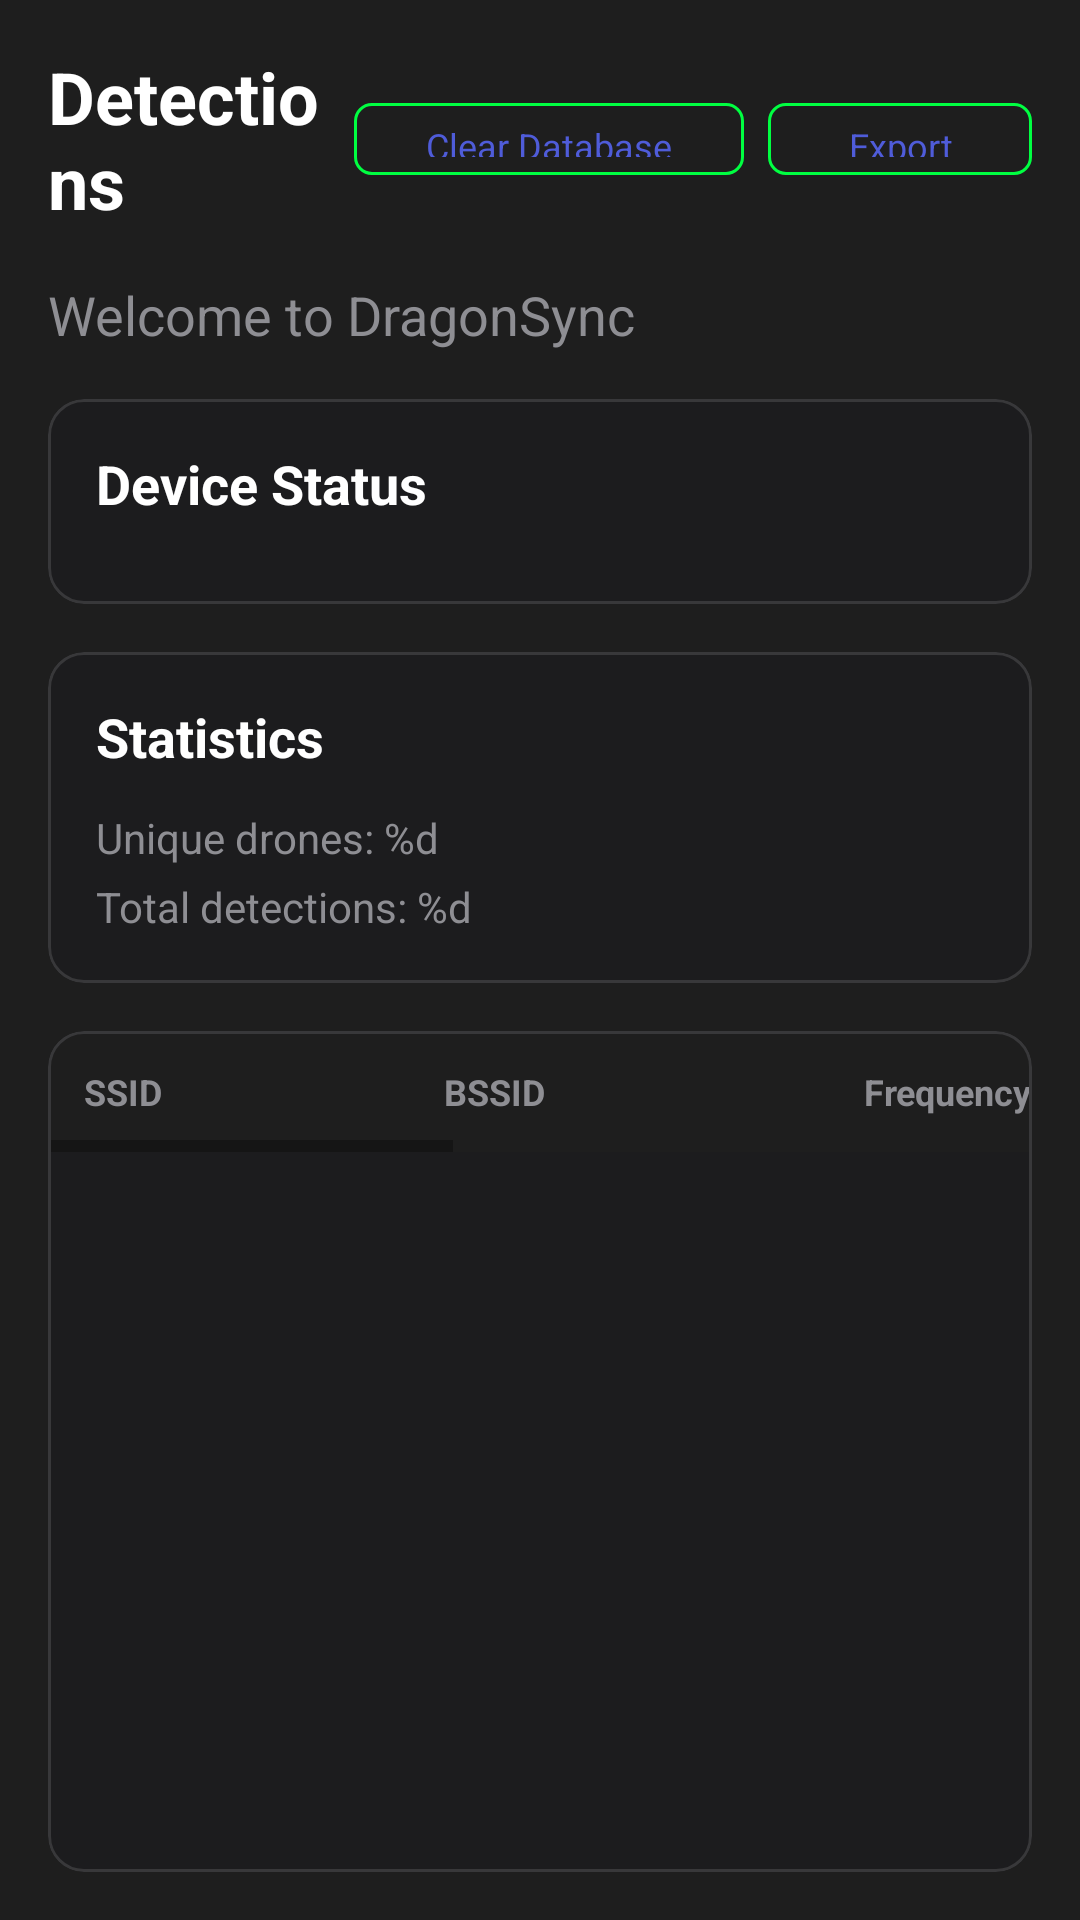

Layout XML and referenced resources for this Android screen:
<!-- AndroidManifest.xml: application theme Theme.DragonSync -->
<!-- res/layout/fragment_history.xml -->
<?xml version="1.0" encoding="utf-8"?>
<LinearLayout xmlns:android="http://schemas.android.com/apk/res/android"
    xmlns:app="http://schemas.android.com/apk/res-auto"
    android:layout_width="match_parent"
    android:layout_height="match_parent"
    android:orientation="vertical"
    android:background="@color/surface_dark">

    
    <LinearLayout
        android:layout_width="match_parent"
        android:layout_height="wrap_content"
        android:orientation="horizontal"
        android:gravity="center_vertical"
        android:padding="16dp">

        <TextView
            android:layout_width="0dp"
            android:layout_height="wrap_content"
            android:layout_weight="1"
            android:text="@string/uploaded_networks_title"
            android:textSize="24sp"
            android:textStyle="bold"
            android:textColor="@color/on_surface_high" />

        <com.google.android.material.button.MaterialButton
            android:id="@+id/clear_database_button"
            android:layout_width="wrap_content"
            android:layout_height="32dp"
            android:text="@string/clear_database"
            android:textSize="12sp"
            style="@style/Widget.Material3.Button.OutlinedButton"
            app:cornerRadius="6dp"
            android:layout_marginEnd="8dp" />

        <com.google.android.material.button.MaterialButton
            android:id="@+id/export_seen"
            android:layout_width="wrap_content"
            android:layout_height="32dp"
            android:text="@string/export_seen"
            android:textSize="12sp"
            style="@style/Widget.Material3.Button.OutlinedButton"
            app:cornerRadius="6dp" />

    </LinearLayout>

    
    <TextView
        android:id="@+id/welcome_message"
        android:layout_width="match_parent"
        android:layout_height="wrap_content"
        android:text="@string/welcome_user"
        android:textSize="18sp"
        android:textColor="@color/on_surface_medium"
        android:paddingHorizontal="16dp"
        android:layout_marginBottom="16dp" />

    
    <com.google.android.material.card.MaterialCardView
        android:layout_width="match_parent"
        android:layout_height="wrap_content"
        android:layout_marginHorizontal="16dp"
        android:layout_marginBottom="16dp"
        app:cardCornerRadius="12dp"
        app:cardBackgroundColor="@color/surface_dark_elevated"
        app:strokeColor="@color/card_stroke_light"
        app:strokeWidth="1dp"
        app:cardElevation="0dp">

        <LinearLayout
            android:layout_width="match_parent"
            android:layout_height="wrap_content"
            android:orientation="vertical"
            android:padding="16dp">

            <TextView
                android:layout_width="match_parent"
                android:layout_height="wrap_content"
                android:text="@string/device_heartbeats_title"
                android:textSize="18sp"
                android:textStyle="bold"
                android:textColor="@color/on_surface_high"
                android:layout_marginBottom="12dp" />

            
            <androidx.recyclerview.widget.RecyclerView
                android:id="@+id/heartbeats_list"
                android:layout_width="match_parent"
                android:layout_height="wrap_content"
                android:nestedScrollingEnabled="false" />

            
            <TextView
                android:id="@+id/no_heartbeats_message"
                android:layout_width="match_parent"
                android:layout_height="wrap_content"
                android:text="@string/no_heartbeats"
                android:textColor="@color/on_surface_medium"
                android:textAlignment="center"
                android:visibility="gone" />

        </LinearLayout>

    </com.google.android.material.card.MaterialCardView>

    
    <com.google.android.material.card.MaterialCardView
        android:layout_width="match_parent"
        android:layout_height="wrap_content"
        android:layout_marginHorizontal="16dp"
        android:layout_marginBottom="16dp"
        app:cardCornerRadius="12dp"
        app:cardBackgroundColor="@color/surface_dark_elevated"
        app:strokeColor="@color/card_stroke_light"
        app:strokeWidth="1dp"
        app:cardElevation="0dp">

        <LinearLayout
            android:layout_width="match_parent"
            android:layout_height="wrap_content"
            android:orientation="vertical"
            android:padding="16dp">

            <TextView
                android:layout_width="match_parent"
                android:layout_height="wrap_content"
                android:text="@string/statistics_title"
                android:textSize="18sp"
                android:textStyle="bold"
                android:textColor="@color/on_surface_high"
                android:layout_marginBottom="12dp" />

            <TextView
                android:id="@+id/unique_networks_count"
                android:layout_width="match_parent"
                android:layout_height="wrap_content"
                android:text="@string/unique_networks_placeholder"
                android:textSize="14sp"
                android:textColor="@color/on_surface_medium"
                android:layout_marginBottom="4dp" />

            <TextView
                android:id="@+id/total_entries_count"
                android:layout_width="match_parent"
                android:layout_height="wrap_content"
                android:text="@string/total_entries_placeholder"
                android:textSize="14sp"
                android:textColor="@color/on_surface_medium" />

        </LinearLayout>

    </com.google.android.material.card.MaterialCardView>

    
    <com.google.android.material.card.MaterialCardView
        android:layout_width="match_parent"
        android:layout_height="0dp"
        android:layout_weight="1"
        android:layout_marginHorizontal="16dp"
        android:layout_marginBottom="16dp"
        app:cardCornerRadius="12dp"
        app:cardBackgroundColor="@color/surface_dark_elevated"
        app:strokeColor="@color/card_stroke_light"
        app:strokeWidth="1dp"
        app:cardElevation="0dp">

        <ScrollView
            android:layout_width="match_parent"
            android:layout_height="match_parent"
            android:scrollbars="horizontal">

            <HorizontalScrollView
                android:layout_width="match_parent"
                android:layout_height="wrap_content">

                <LinearLayout
                    android:layout_width="wrap_content"
                    android:layout_height="wrap_content"
                    android:orientation="vertical">

                    
                    <include layout="@layout/networks_table_header" />

                    
                    <androidx.recyclerview.widget.RecyclerView
                        android:id="@+id/networks_table"
                        android:layout_width="wrap_content"
                        android:layout_height="wrap_content" />

                </LinearLayout>

            </HorizontalScrollView>

        </ScrollView>

    </com.google.android.material.card.MaterialCardView>

</LinearLayout>
<!-- res/layout/networks_table_header.xml (included above) -->
<?xml version="1.0" encoding="utf-8"?>
<LinearLayout xmlns:android="http://schemas.android.com/apk/res/android"
    android:layout_width="wrap_content"
    android:layout_height="wrap_content"
    android:orientation="horizontal"
    android:background="@color/surface_dark"
    android:padding="8dp">

    <TextView
        android:layout_width="120dp"
        android:layout_height="wrap_content"
        android:text="@string/ssid_header"
        android:textSize="12sp"
        android:textStyle="bold"
        android:textColor="@color/on_surface_medium"
        android:padding="4dp" />

    <TextView
        android:layout_width="140dp"
        android:layout_height="wrap_content"
        android:text="@string/bssid_header"
        android:textSize="12sp"
        android:textStyle="bold"
        android:textColor="@color/on_surface_medium"
        android:padding="4dp" />

    <TextView
        android:layout_width="80dp"
        android:layout_height="wrap_content"
        android:text="@string/frequency_header"
        android:textSize="12sp"
        android:textStyle="bold"
        android:textColor="@color/on_surface_medium"
        android:padding="4dp" />

    <TextView
        android:layout_width="60dp"
        android:layout_height="wrap_content"
        android:text="@string/rssi_header"
        android:textSize="12sp"
        android:textStyle="bold"
        android:textColor="@color/on_surface_medium"
        android:padding="4dp" />

    <TextView
        android:layout_width="100dp"
        android:layout_height="wrap_content"
        android:text="@string/capabilities_header"
        android:textSize="12sp"
        android:textStyle="bold"
        android:textColor="@color/on_surface_medium"
        android:padding="4dp" />

    <TextView
        android:layout_width="100dp"
        android:layout_height="wrap_content"
        android:text="@string/first_seen_header"
        android:textSize="12sp"
        android:textStyle="bold"
        android:textColor="@color/on_surface_medium"
        android:padding="4dp" />

    <TextView
        android:layout_width="100dp"
        android:layout_height="wrap_content"
        android:text="@string/last_seen_header"
        android:textSize="12sp"
        android:textStyle="bold"
        android:textColor="@color/on_surface_medium"
        android:padding="4dp" />

    <TextView
        android:layout_width="80dp"
        android:layout_height="wrap_content"
        android:text="@string/location_header"
        android:textSize="12sp"
        android:textStyle="bold"
        android:textColor="@color/on_surface_medium"
        android:padding="4dp" />

</LinearLayout>
<!-- resources referenced by this layout -->
<resources>
  <color name="card_stroke_light">#38383A</color>
  <color name="on_surface_high">#FFFFFF</color>
  <color name="on_surface_medium">#8E8E93</color>
  <color name="surface_dark">#1E1E1E</color>
  <color name="surface_dark_elevated">#1C1C1E</color>
  <string name="bssid_header">BSSID</string>
  <string name="capabilities_header">Capabilities</string>
  <string name="clear_database">Clear Database</string>
  <string name="device_heartbeats_title">Device Status</string>
  <string name="export_seen">Export</string>
  <string name="first_seen_header">First Seen</string>
  <string name="frequency_header">Frequency</string>
  <string name="last_seen_header">Last Seen</string>
  <string name="location_header">Location</string>
  <string name="no_heartbeats">No device status available</string>
  <string name="rssi_header">RSSI</string>
  <string name="ssid_header">SSID</string>
  <string name="statistics_title">Statistics</string>
  <string name="total_entries_placeholder">Total detections: %d</string>
  <string name="unique_networks_placeholder">Unique drones: %d</string>
  <string name="uploaded_networks_title">Detections</string>
  <string name="welcome_user">Welcome to DragonSync</string>
  <style name="Theme.DragonSync" parent="Theme.MaterialComponents.DayNight.NoActionBar">
  
          <item name="colorPrimary">#4F5CD9</item>
          <item name="colorPrimaryVariant">#000051</item>
          <item name="colorOnPrimary">#FFFFFF</item>
  
          <item name="colorSecondary">#00FF41</item>
          <item name="colorSecondaryVariant">#00CC00</item>
          <item name="colorOnSecondary">#000000</item>
  
          <item name="colorOutline">#00FF41</item>
  
          
          <item name="android:statusBarColor">?attr/colorPrimaryVariant</item>
  
          
          <item name="bottomNavigationStyle">@style/Widget.MaterialComponents.BottomNavigationView.Colored</item>
      </style>
</resources>
